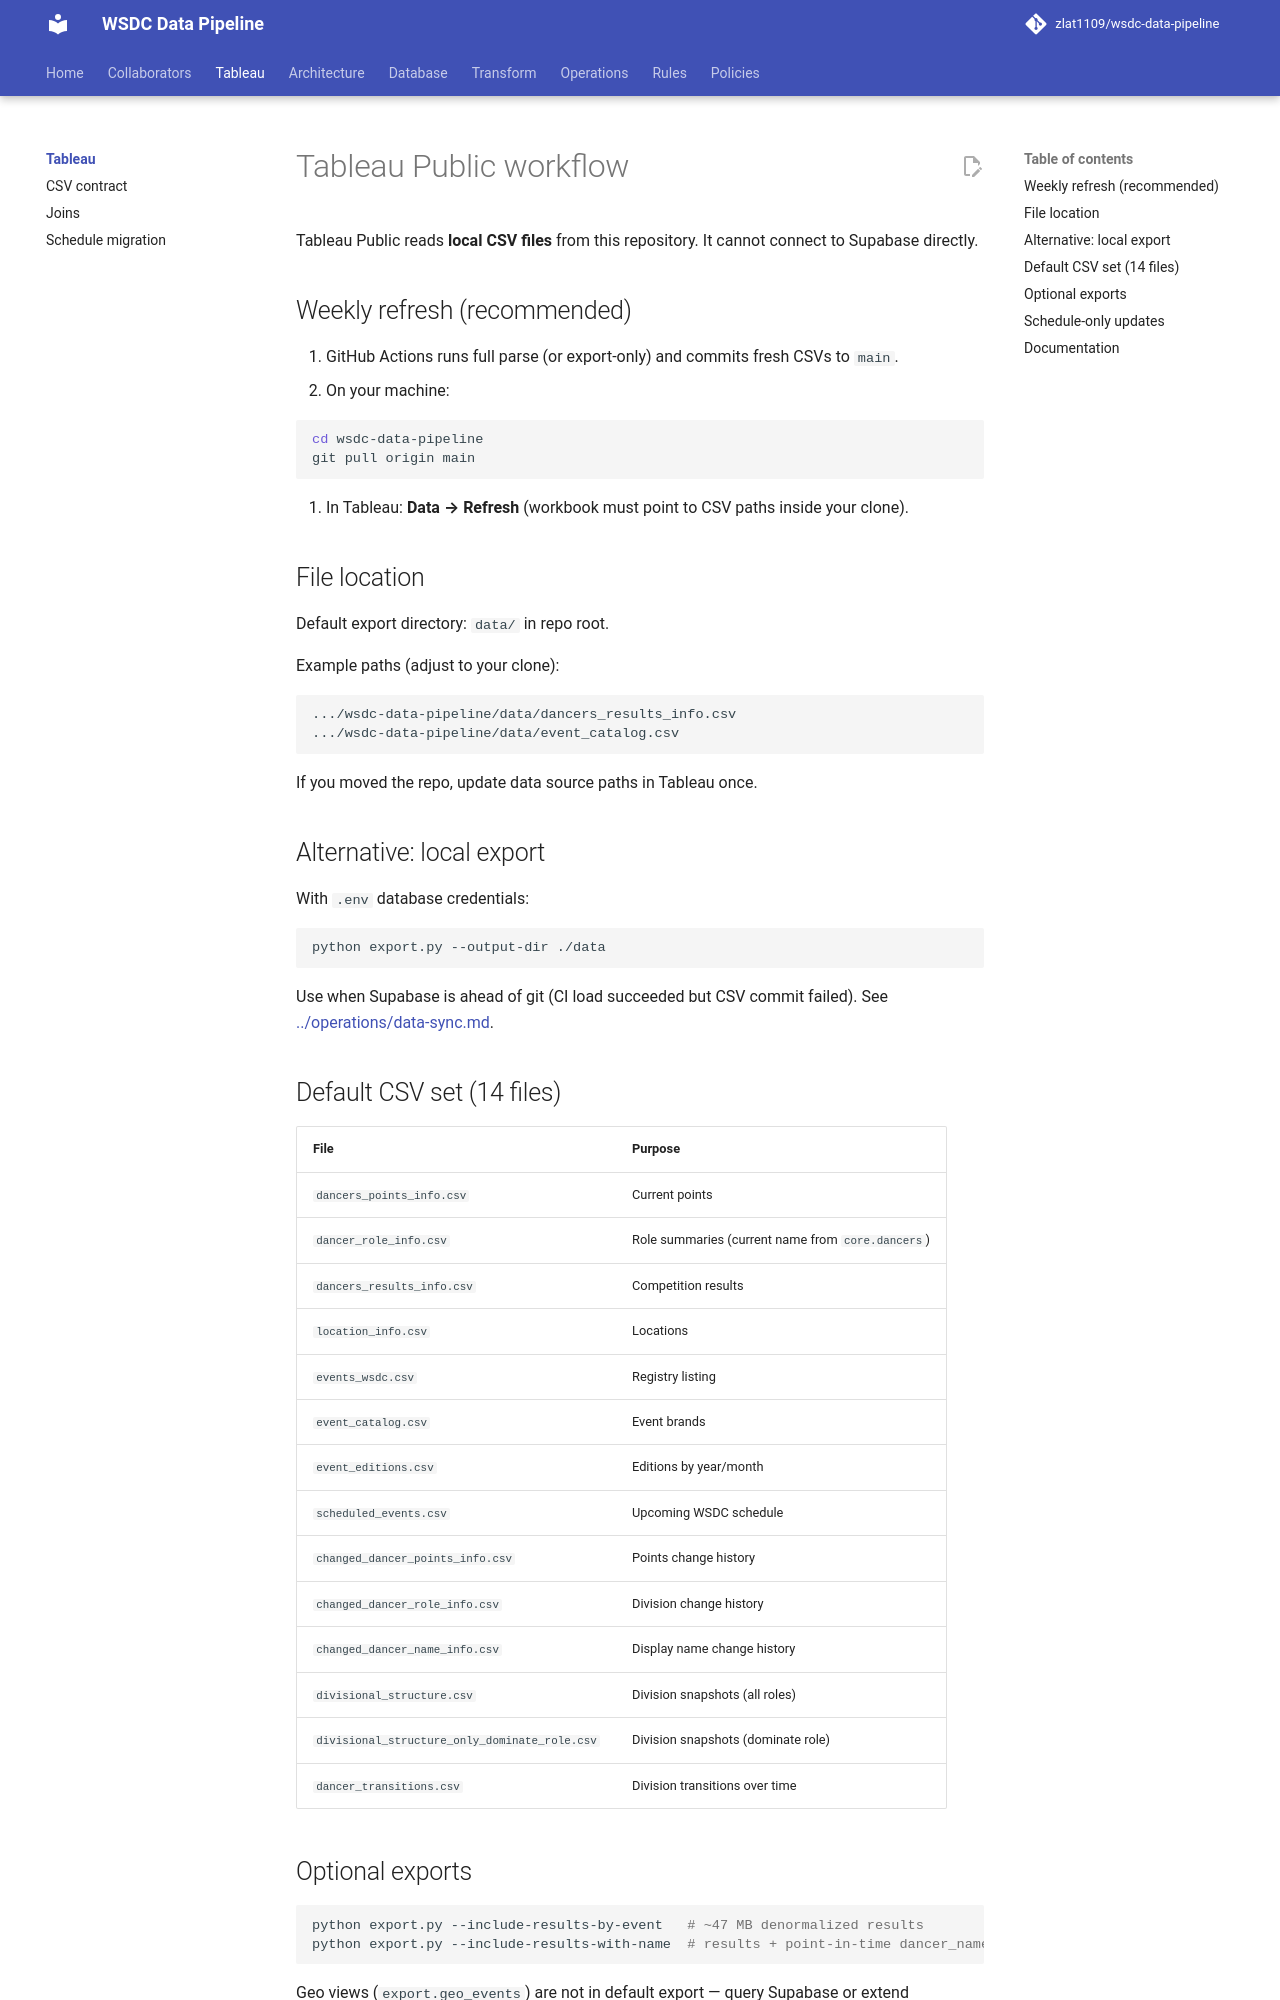

repository: zlat1109/wsdc-data-pipeline · page: tableau/index.html · generator: mkdocs

# Tableau Public workflow

Tableau Public reads **local CSV files** from this repository. It cannot connect to Supabase directly.

## Weekly refresh (recommended)

1. GitHub Actions runs full parse (or export-only) and commits fresh CSVs to `main`.
2. On your machine:

```bash
cd wsdc-data-pipeline
git pull origin main
```

3. In Tableau: **Data → Refresh** (workbook must point to CSV paths inside your clone).

## File location

Default export directory: `data/` in repo root.

Example paths (adjust to your clone):

```text
.../wsdc-data-pipeline/data/dancers_results_info.csv
.../wsdc-data-pipeline/data/event_catalog.csv
```

If you moved the repo, update data source paths in Tableau once.

## Alternative: local export

With `.env` database credentials:

```bash
python export.py --output-dir ./data
```

Use when Supabase is ahead of git (CI load succeeded but CSV commit failed). See [../operations/data-sync.md](../operations/data-sync.md).

## Default CSV set (14 files)

| File | Purpose |
|------|---------|
| `dancers_points_info.csv` | Current points |
| `dancer_role_info.csv` | Role summaries (current name from `core.dancers`) |
| `dancers_results_info.csv` | Competition results |
| `location_info.csv` | Locations |
| `events_wsdc.csv` | Registry listing |
| `event_catalog.csv` | Event brands |
| `event_editions.csv` | Editions by year/month |
| `scheduled_events.csv` | Upcoming WSDC schedule |
| `changed_dancer_points_info.csv` | Points change history |
| `changed_dancer_role_info.csv` | Division change history |
| `changed_dancer_name_info.csv` | Display name change history |
| `divisional_structure.csv` | Division snapshots (all roles) |
| `divisional_structure_only_dominate_role.csv` | Division snapshots (dominate role) |
| `dancer_transitions.csv` | Division transitions over time |
